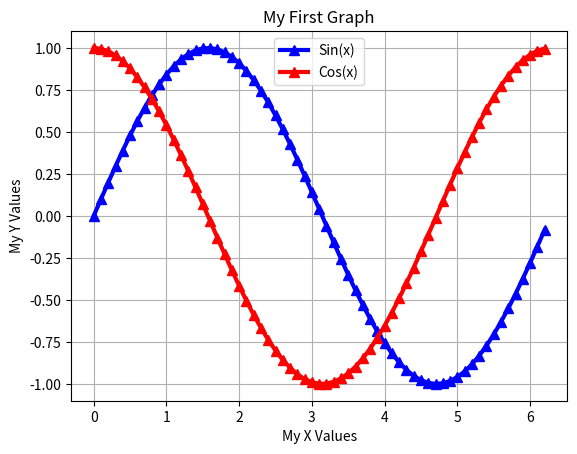

Recreate this plot in Python.
#!/usr/bin/env python
# coding: utf-8

# <center><img src="./images/CLBLOGO.jpg" alt="创乐博" style="width: 300px;"/></center>
# 
# # 1.安装和使用Matplotlib、Pyplot和Numpy
# 
# @－－－－湖南创乐博智能科技有限公司－－－－<br>
# @  文件名：1.安装和使用Matplotlib、Pyplot和Numpy.py <br>
# @  版本：V2.0 <br>
# [redacted]
# @  说明：使用Matplotlib、Pyplot和Numpy
# 我们来学习一下AI人工智能的先导性课程，Matplotlib、Pyplot和Numpy的使用！！<br>

# ## 1.载入库文件

# In[1]:


import matplotlib.pyplot as plt
import numpy as np


# ## 2. 绘制函数

# In[2]:


x=np.arange(0,2*np.pi,.1)
y=np.sin(x)
y2=np.cos(x)
y3=np.square(x)+4
plt.grid(True)
plt.xlabel('My X Values')
plt.ylabel('My Y Values')
plt.title('My First Graph')
#plt.axis([0,5,2,11])
plt.plot(x,y,'b-^',linewidth=3,markersize=7,label='Sin(x)')
plt.plot(x,y2,'r-^',linewidth=3,markersize=7,label='Cos(x)')
#plt.plot(x,y3,'g-^',linewidth=3,markersize=7,label='Green Line')
plt.legend(loc='upper center')
plt.show()


# In[ ]:




